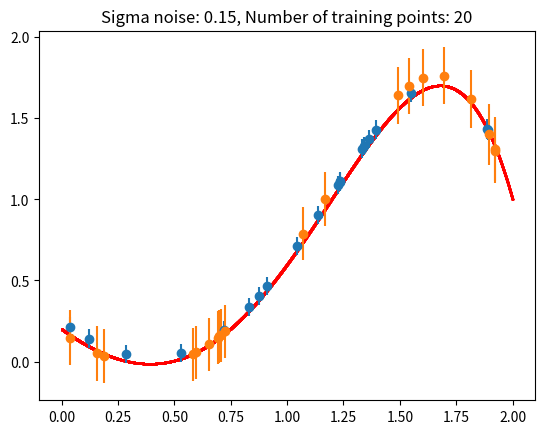

Write Python code to recreate this figure.
import numpy as np
from numpy.linalg import inv
import matplotlib.pyplot as plt


def x_to_phi(x):
    # get x and generate the corresponding 6-dim vector phi(x)
    phi = np.array([1, x, x**2, x**3, x**4, x**5])
    return phi

def generate_y(x, th, s_n, m_n):
    # generate a y for a specific x
    # use the true model and add noise n
    phi = x_to_phi(x)
    n = np.random.normal(m_n, s_n)
    y = phi @ th + n
    return y


def m_th_y(th_0, s_n, s_th, phis, ys):
    # find mu theta given y
    id = np.identity(th_0.shape[0])
    temp1 = 1 / s_n * inv((1 / s_th) * id + (1 / s_n) * phis.T @ phis)
    temp2 = phis.T @ (ys - phis @ th_0)
    res = th_0 + temp1 @ temp2
    return res

def get_m_y(x, m_th_y):
    phi = x_to_phi(x)
    m_y = phi.T @ m_th_y
    return m_y


def get_s_y_sq(x, s_n, s_th, phis):
    phi = x_to_phi(x)
    temp1 = s_n * s_th * phi.T
    temp2 = inv(s_n * np.identity(phis.shape[1]) + s_th * phis.T @ phis)
    res = s_n + (temp1 @ temp2) @ phi
    return res

np.random.seed(0)
theta_true = np.array([0.2, -1, 0.9, 0.7, 0, -0.2])

s_ns = [0.05, 0.15]
for s_n in s_ns:
    N = 20

    s_th = 0.1
    m_n = 0
    # form training set
    phis = np.zeros((N, theta_true.shape[0]))
    ys = np.zeros(N)
    x_train = np.linspace(0,2, N)
    for i in range(0, N):
        phi = x_to_phi(x_train[i])
        y = generate_y(x_train[i], theta_true, s_n, m_n)
        phis[i, :] = phi
        ys[i] = y

    # perform Bayesian Inference
    # find mu theta given y
    mu_y_th = m_th_y(theta_true, s_n, s_th, phis, ys)

    # create test set
    N = 20
    x_test = np.zeros(N)
    true_y = np.zeros(N)
    pred_y = np.zeros(N)
    err_y = np.zeros(N)
    for i in range(0, N):
        x = np.random.uniform(0,2)
        x_test[i] = x
        pred_y[i] = get_m_y(x_test[i], mu_y_th)
        err_y[i] = get_s_y_sq(x, s_n, s_th, phis)

    # generate a smooth true model with linspace
    x_for_true = np.linspace(0,2, 10000)
    true_y = np.zeros(x_for_true.shape[0])
    for i, x in enumerate(x_for_true):
        true_y[i] = generate_y(x, theta_true, 0.0, m_n)


    # plot results
    plt.title("Sigma noise: %.2f, Number of training points: %d" % (s_n, N))
    plt.scatter(x_for_true, true_y, color='red', marker='.', s=1)
    plt.errorbar(x_test, pred_y, yerr=err_y, fmt='o')
    plt.savefig("1.4_%s_%s.png" % (s_n, N))
    plt.show()



